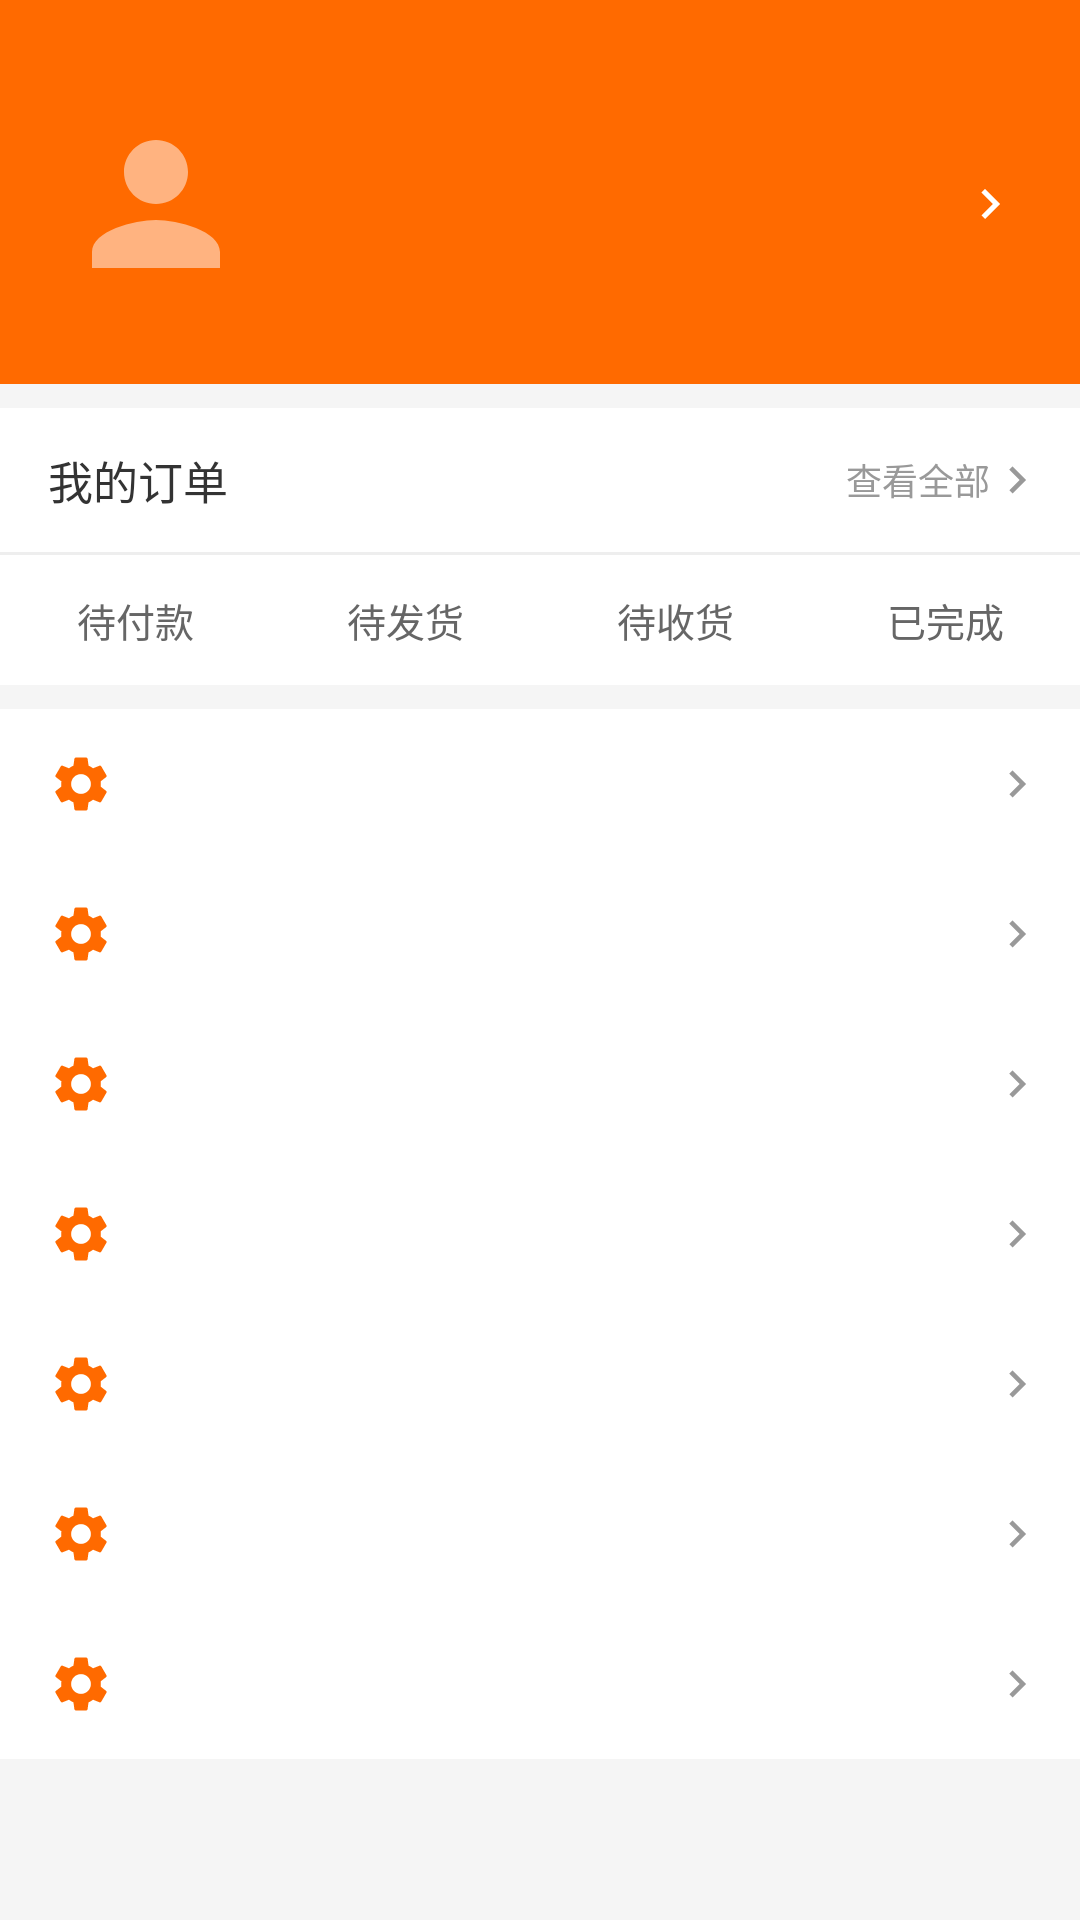

Reconstruct the res/layout file that produces this screen, plus the resources it refers to.
<!-- AndroidManifest.xml: application theme Theme.ShopApp -->
<!-- res/layout/fragment_mine.xml -->
<?xml version="1.0" encoding="utf-8"?>
<ScrollView xmlns:android="http://schemas.android.com/apk/res/android"
    android:layout_width="match_parent"
    android:layout_height="match_parent">

    <LinearLayout
        android:layout_width="match_parent"
        android:layout_height="wrap_content"
        android:orientation="vertical">

        
        <LinearLayout
            android:id="@+id/layout_header"
            android:layout_width="match_parent"
            android:layout_height="wrap_content"
            android:background="@color/primary"
            android:gravity="center_vertical"
            android:orientation="horizontal"
            android:paddingLeft="20dp"
            android:paddingTop="36dp"
            android:paddingRight="20dp"
            android:paddingBottom="28dp">

            <ImageView
                android:id="@+id/iv_avatar"
                android:layout_width="64dp"
                android:layout_height="64dp"
               
                android:contentDescription="头像"
                android:src="@drawable/ic_avatar_default" />

            <LinearLayout
                android:layout_width="0dp"
                android:layout_height="wrap_content"
                android:layout_marginLeft="14dp"
                android:layout_weight="1"
                android:orientation="vertical">

                <TextView
                    android:id="@+id/tv_nickname"
                    android:layout_width="wrap_content"
                    android:layout_height="wrap_content"
                    android:textColor="@color/white"
                    android:textSize="18sp"
                    android:textStyle="bold" />

                <TextView
                    android:id="@+id/tv_username"
                    android:layout_width="wrap_content"
                    android:layout_height="wrap_content"
                    android:layout_marginTop="4dp"
                    android:textColor="#FFE0CC"
                    android:textSize="13sp" />
            </LinearLayout>

            <ImageView
                android:layout_width="20dp"
                android:layout_height="20dp"
                android:contentDescription="编辑"
                android:src="@drawable/ic_arrow_right"
                android:tint="@color/white" />
        </LinearLayout>

        
        <LinearLayout
            android:layout_width="match_parent"
            android:layout_height="wrap_content"
            android:layout_marginTop="8dp"
            android:background="@color/white"
            android:orientation="vertical">

            <LinearLayout
                android:id="@+id/item_all_orders"
                android:layout_width="match_parent"
                android:layout_height="48dp"
                android:gravity="center_vertical"
                android:orientation="horizontal"
                android:paddingLeft="16dp"
                android:paddingRight="12dp">

                <TextView
                    android:layout_width="0dp"
                    android:layout_height="wrap_content"
                    android:layout_weight="1"
                    android:text="我的订单"
                    android:textColor="@color/text_primary"
                    android:textSize="15sp" />

                <TextView
                    android:layout_width="wrap_content"
                    android:layout_height="wrap_content"
                    android:text="查看全部"
                    android:textColor="@color/text_hint"
                    android:textSize="12sp" />

                <ImageView
                    android:layout_width="18dp"
                    android:layout_height="18dp"
                    android:contentDescription="更多"
                    android:src="@drawable/ic_arrow_right" />
            </LinearLayout>

            <View
                android:layout_width="match_parent"
                android:layout_height="1dp"
                android:background="@color/divider" />

            <LinearLayout
                android:layout_width="match_parent"
                android:layout_height="wrap_content"
                android:orientation="horizontal"
                android:paddingTop="12dp"
                android:paddingBottom="12dp">

                <TextView
                    android:id="@+id/tv_order_unpaid"
                    android:layout_width="0dp"
                    android:layout_height="wrap_content"
                    android:layout_weight="1"
                    android:gravity="center"
                    android:text="待付款"
                    android:textColor="@color/text_secondary"
                    android:textSize="13sp" />

                <TextView
                    android:id="@+id/tv_order_paid"
                    android:layout_width="0dp"
                    android:layout_height="wrap_content"
                    android:layout_weight="1"
                    android:gravity="center"
                    android:text="待发货"
                    android:textColor="@color/text_secondary"
                    android:textSize="13sp" />

                <TextView
                    android:id="@+id/tv_order_shipped"
                    android:layout_width="0dp"
                    android:layout_height="wrap_content"
                    android:layout_weight="1"
                    android:gravity="center"
                    android:text="待收货"
                    android:textColor="@color/text_secondary"
                    android:textSize="13sp" />

                <TextView
                    android:id="@+id/tv_order_finished"
                    android:layout_width="0dp"
                    android:layout_height="wrap_content"
                    android:layout_weight="1"
                    android:gravity="center"
                    android:text="已完成"
                    android:textColor="@color/text_secondary"
                    android:textSize="13sp" />
            </LinearLayout>
        </LinearLayout>

        
        <LinearLayout
            android:layout_width="match_parent"
            android:layout_height="wrap_content"
            android:layout_marginTop="8dp"
            android:background="@color/white"
            android:orientation="vertical">

            <include
                android:id="@+id/item_address"
                layout="@layout/item_mine_entry" />

            <include
                android:id="@+id/item_coupon_center"
                layout="@layout/item_mine_entry" />

            <include
                android:id="@+id/item_my_coupon"
                layout="@layout/item_mine_entry" />

            <include
                android:id="@+id/item_profile"
                layout="@layout/item_mine_entry" />

            <include
                android:id="@+id/item_password"
                layout="@layout/item_mine_entry" />

            <include
                android:id="@+id/item_admin"
                layout="@layout/item_mine_entry" />

            <include
                android:id="@+id/item_logout"
                layout="@layout/item_mine_entry" />
        </LinearLayout>
    </LinearLayout>
</ScrollView>
<!-- res/layout/item_mine_entry.xml (included above) -->
<?xml version="1.0" encoding="utf-8"?>
<LinearLayout xmlns:android="http://schemas.android.com/apk/res/android"
    android:layout_width="match_parent"
    android:layout_height="50dp"
    android:background="?attr/selectableItemBackground"
    android:gravity="center_vertical"
    android:orientation="horizontal"
    android:paddingLeft="16dp"
    android:paddingRight="12dp">

    <ImageView
        android:id="@+id/iv_icon"
        android:layout_width="22dp"
        android:layout_height="22dp"
        android:contentDescription="图标"
        android:src="@drawable/ic_settings" />

    <TextView
        android:id="@+id/tv_title"
        android:layout_width="0dp"
        android:layout_height="wrap_content"
        android:layout_marginLeft="12dp"
        android:layout_weight="1"
        android:textColor="@color/text_primary"
        android:textSize="15sp" />

    <ImageView
        android:layout_width="18dp"
        android:layout_height="18dp"
        android:contentDescription="进入"
        android:src="@drawable/ic_arrow_right" />
</LinearLayout>
<!-- resources referenced by this layout -->
<resources>
  <color name="divider">#EEEEEE</color>
  <color name="primary">#FF6A00</color>
  <color name="text_hint">#999999</color>
  <color name="text_primary">#333333</color>
  <color name="text_secondary">#666666</color>
  <color name="white">#FFFFFF</color>
  <!-- drawable ic_arrow_right (drawable) -->
  <?xml version="1.0" encoding="utf-8"?>
  <vector xmlns:android="http://schemas.android.com/apk/res/android"
      android:width="24dp"
      android:height="24dp"
      android:viewportWidth="24"
      android:viewportHeight="24"
      android:tint="#999999">
      <path
          android:fillColor="#FF000000"
          android:pathData="M10,6L8.59,7.41 13.17,12l-4.58,4.59L10,18l6,-6z" />
  </vector>
  <!-- drawable ic_avatar_default (drawable) -->
  <?xml version="1.0" encoding="utf-8"?>
  <vector xmlns:android="http://schemas.android.com/apk/res/android"
      android:width="64dp"
      android:height="64dp"
      android:viewportWidth="24"
      android:viewportHeight="24"
      android:tint="#FFB380">
      <path
          android:fillColor="#FF000000"
          android:pathData="M12,12c2.21,0 4,-1.79 4,-4s-1.79,-4 -4,-4 -4,1.79 -4,4 1.79,4 4,4zM12,14c-2.67,0 -8,1.34 -8,4v2h16v-2c0,-2.66 -5.33,-4 -8,-4z" />
  </vector>
  <!-- drawable ic_settings (drawable) -->
  <?xml version="1.0" encoding="utf-8"?>
  <vector xmlns:android="http://schemas.android.com/apk/res/android"
      android:width="24dp"
      android:height="24dp"
      android:viewportWidth="24"
      android:viewportHeight="24"
      android:tint="#FF6A00">
      <path
          android:fillColor="#FF000000"
          android:pathData="M19.14,12.94c0.04,-0.3 0.06,-0.61 0.06,-0.94 0,-0.32 -0.02,-0.64 -0.07,-0.94l2.03,-1.58c0.18,-0.14 0.23,-0.41 0.12,-0.61l-1.92,-3.32c-0.12,-0.22 -0.37,-0.29 -0.59,-0.22l-2.39,0.96c-0.5,-0.38 -1.03,-0.7 -1.62,-0.94L14.4,2.81c-0.04,-0.24 -0.24,-0.41 -0.48,-0.41h-3.84c-0.24,0 -0.43,0.17 -0.47,0.41L9.25,5.35C8.66,5.59 8.12,5.92 7.63,6.29L5.24,5.33c-0.22,-0.08 -0.47,0 -0.59,0.22L2.74,8.87C2.62,9.08 2.66,9.34 2.86,9.48l2.03,1.58C4.84,11.36 4.8,11.69 4.8,12s0.02,0.64 0.07,0.94l-2.03,1.58c-0.18,0.14 -0.23,0.41 -0.12,0.61l1.92,3.32c0.12,0.22 0.37,0.29 0.59,0.22l2.39,-0.96c0.5,0.38 1.03,0.7 1.62,0.94l0.36,2.54c0.05,0.24 0.24,0.41 0.48,0.41h3.84c0.24,0 0.44,-0.17 0.47,-0.41l0.36,-2.54c0.59,-0.24 1.13,-0.56 1.62,-0.94l2.39,0.96c0.22,0.08 0.47,0 0.59,-0.22l1.92,-3.32c0.12,-0.22 0.07,-0.47 -0.12,-0.61l-2.01,-1.58zM12,15.6c-1.98,0 -3.6,-1.62 -3.6,-3.6s1.62,-3.6 3.6,-3.6 3.6,1.62 3.6,3.6 -1.62,3.6 -3.6,3.6z" />
  </vector>
  <style name="Theme.ShopApp" parent="Theme.MaterialComponents.Light.NoActionBar">
          <item name="colorPrimary">@color/primary</item>
          <item name="colorPrimaryVariant">@color/primary_dark</item>
          <item name="colorOnPrimary">@color/white</item>
          <item name="colorSecondary">@color/primary</item>
          <item name="colorOnSecondary">@color/white</item>
          <item name="android:statusBarColor">@color/primary_dark</item>
          <item name="android:windowBackground">@color/background</item>
          <item name="android:textColorPrimary">@color/text_primary</item>
          <item name="android:textColorSecondary">@color/text_secondary</item>
      </style>
  <color name="primary_dark">#E85D00</color>
  <color name="background">#F5F5F5</color>
</resources>
